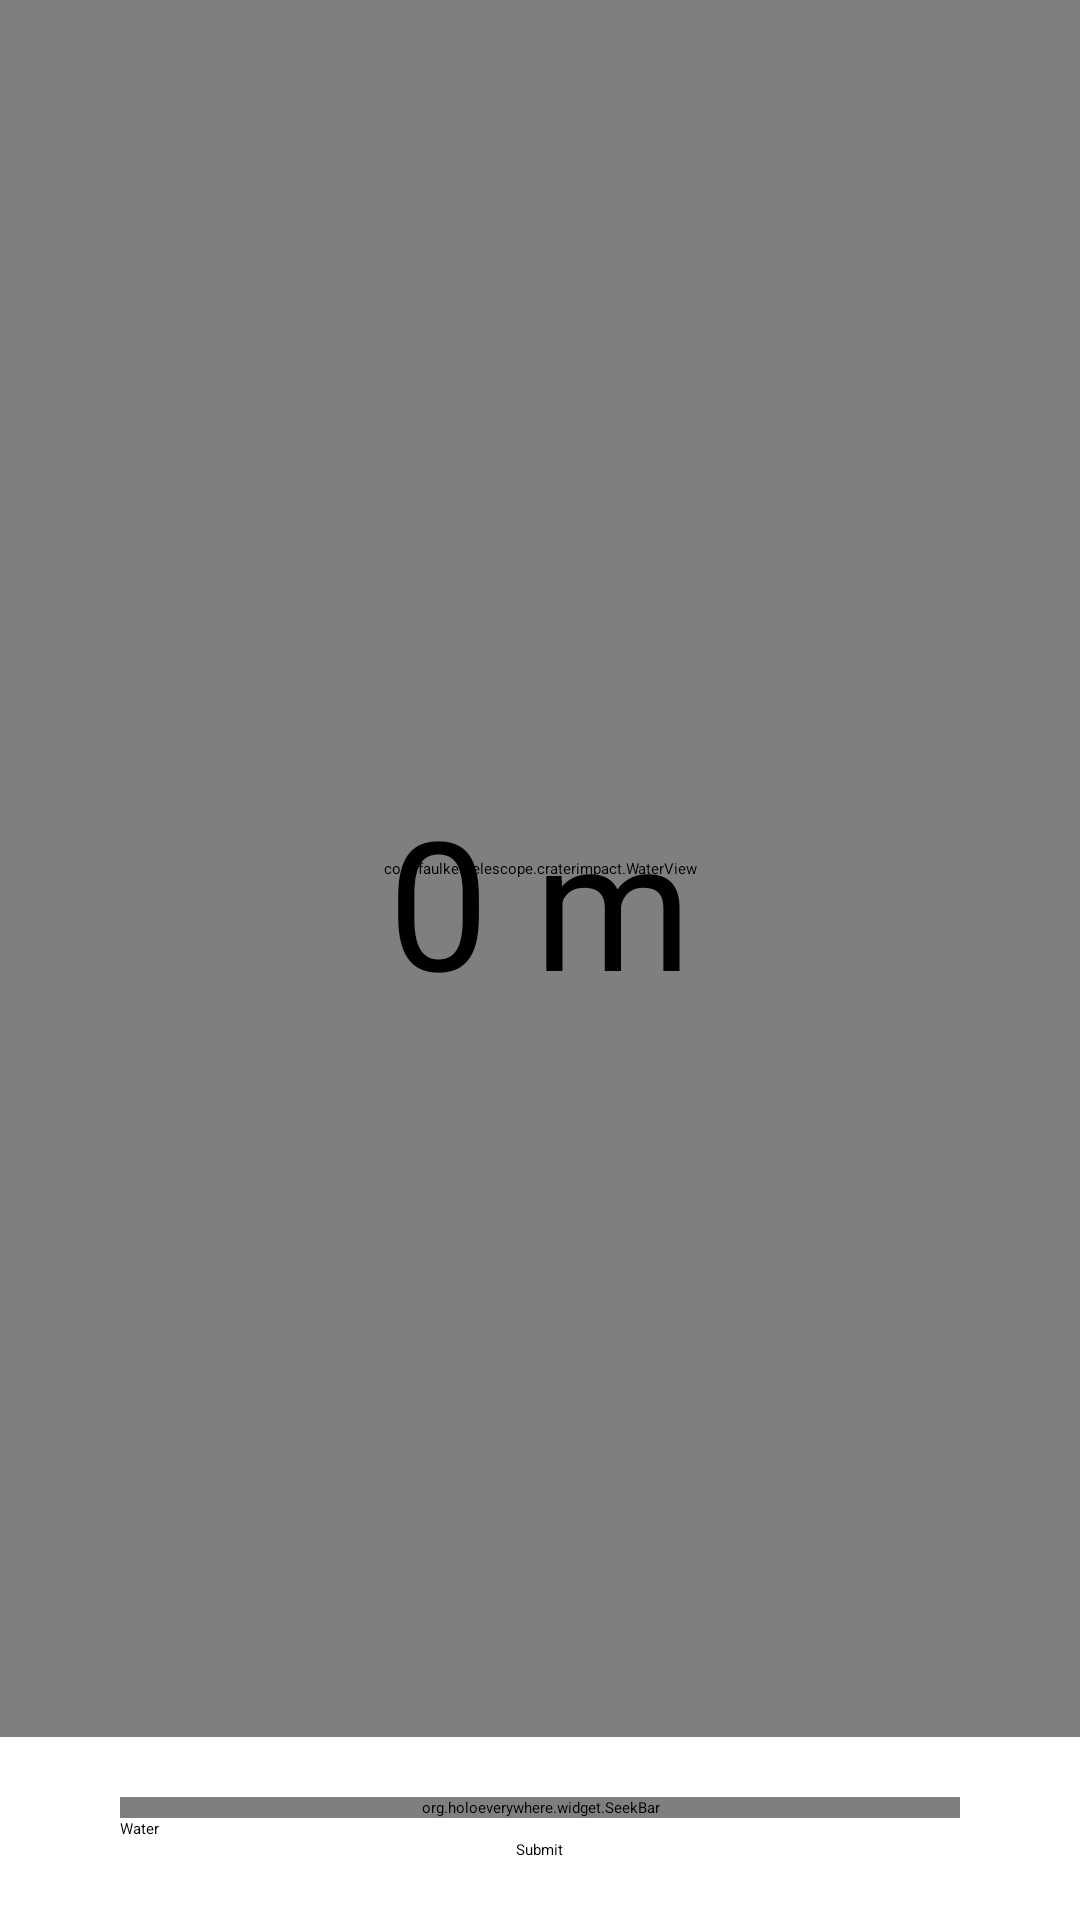

Produce the Android XML layout that renders to this screen, including the resource entries it uses.
<!-- AndroidManifest.xml: application theme Holo.Theme.Light -->
<!-- res/layout/targetdensity.xml -->
<RelativeLayout
	xmlns:android="http://schemas.android.com/apk/res/android"
	xmlns:tools="http://schemas.android.com/tools"
	android:layout_width="match_parent"
	android:layout_height="match_parent"
	tools:context=".MainActivity">


	<LinearLayout
		android:layout_width="match_parent"
		android:layout_height="wrap_content"
		android:layout_alignParentBottom="true"
		android:gravity="center"
		android:id="@+id/lin"
		android:padding="20dp"
		android:orientation="vertical">

		<org.holoeverywhere.widget.SeekBar
			android:id="@+id/seekBarWater"
			android:layout_width="match_parent"
			android:layout_height="wrap_content"
			android:layout_marginLeft="20dp"
			android:layout_marginRight="20dp"
			android:max="2000"
			android:progress="0"
			android:visibility="visible" />
		<Spinner
			android:id="@+id/Spinner1"
			android:layout_width="match_parent"
			android:layout_height="wrap_content"
			android:layout_marginLeft="20dp"
			android:layout_marginRight="20dp"
			android:entries="@array/targetdensities" />
		<Button
			android:id="@+id/buttonNext"
			android:layout_width="wrap_content"
			android:layout_height="wrap_content"
			android:layout_below="@+id/Spinner1"
			android:layout_centerHorizontal="true"
			android:text="@string/btSubmit" />
	</LinearLayout>

	<RelativeLayout
		android:layout_width="match_parent"
		android:layout_height="match_parent"
		android:layout_above="@id/lin"
		android:gravity="center">

		<ImageView
			android:id="@+id/imageDens"
			android:layout_width="wrap_content"
			android:layout_height="wrap_content"
			android:scaleType="centerInside"
			android:layout_centerInParent="true"
			android:src="@drawable/targetwater" />



		<RelativeLayout
			android:layout_width="wrap_content"
			android:layout_height="wrap_content"
			android:layout_above="@id/lin"
			android:layout_centerInParent="true"
			android:gravity="center">

			<com.faulkestelescope.craterimpact.WaterView
				android:id="@+id/waterView"
				android:layout_width="fill_parent"
				android:layout_height="fill_parent"
				android:scaleType="centerInside"
				android:layout_centerInParent="true" />

		</RelativeLayout>

	</RelativeLayout>


	<RelativeLayout
		android:layout_width="match_parent"
		android:layout_height="match_parent"
		android:gravity="center"
		android:layout_marginBottom="40dp">

		<TextView
			android:id="@+id/waterLevelText"
			android:layout_centerInParent="true"
			android:layout_width="wrap_content"
			android:textSize="60sp"
			android:layout_height="wrap_content"
			android:layout_alignParentTop="true"
			android:layout_centerHorizontal="true"
			android:text="0 m" />


	</RelativeLayout>


</RelativeLayout>
<!-- resources referenced by this layout -->
<resources>
  <string-array name="targetdensities">
  		<item>Water</item>
  		<item>Sedimentary Rock</item>
  		<item>Igneous Rock</item>
  	</string-array>
  <!-- drawable targetwater: png bitmap (drawable-hdpi, 135227 bytes) -->
  <string name="btSubmit">Submit</string>
</resources>
